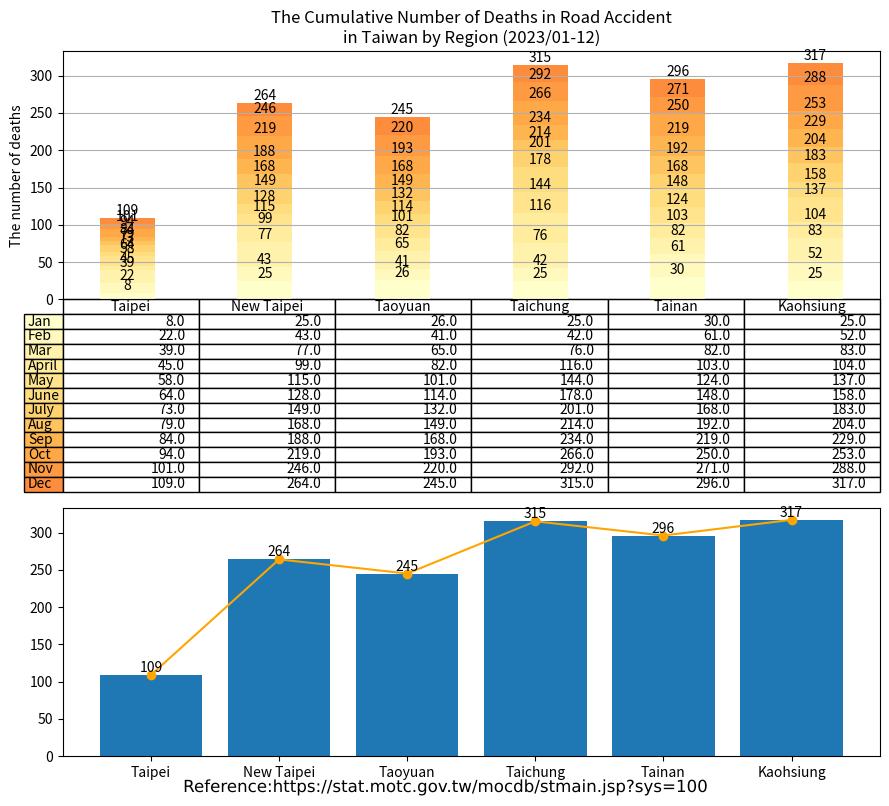

This chart was generated by the following Python code: (Note: this script raises an exception after producing the figure.)
import matplotlib.cm as cm
import matplotlib.patheffects as path_effects
import matplotlib.pyplot as plt
import numpy as np
import pandas as pd
import matplotlib.image as image

administrative_duty = ["Taipei", "New Taipei", "Taoyuan", "Taichung", "Tainan", "Kaohsiung"]

month = ["Jan", "Feb", "Mar", "April", "May", "June", "July", "Aug", "Sep", "Oct", "Nov", "Dec"]

deaths = [[8, 25, 26, 25, 30, 25],  # January
          [14, 18, 15, 17, 31, 27], # February
          [17, 34, 24, 34, 21, 31], # March
          [6, 22, 17, 40, 21, 21],  # April
          [13, 16, 19, 28, 21, 33], # May
          [6, 13, 13, 34, 24, 21], # June
          [9, 21, 18, 23, 20, 25], # July
          [6, 19, 17, 13, 24, 21], # August
          [5, 20, 19, 20, 27, 25],  # September
          [10, 31, 25, 32, 31, 24],  # October
          [7, 27, 27, 26, 21, 35],  # November
          [8, 18, 25, 23, 25, 29], # December
          ]

df = pd.DataFrame(data=deaths,
                  index=month,
                  columns=administrative_duty)
print(df)

# Get some pastel shades for the colors[3]

# Matplotlib has a number of built-in colormaps accessible via matplotlib.cm.get_cmap.[4]
cmap = cm.get_cmap("YlOrRd")  # Colormap reference[5]
colors = cmap(np.linspace(0, 0.5, len(month)))
n_rows = len(deaths)

index = np.arange(len(administrative_duty)) + 0.3
bar_width = 0.4

figure, (axes, axes2) = plt.subplots(2, figsize=(9, 8))

# Initialize the vertical-offset for the stacked bar chart.
y_offset = np.zeros(len(administrative_duty))

# Plot bars and create text labels for the table
cell_text = []
for row in range(n_rows):
    plot = axes.bar(index, deaths[row], bar_width, bottom=y_offset, color=colors[row])
    #    axes.bar_label(axes.containers[0], label_type='center')
    y_offset = y_offset + deaths[row]
    cell_text.append([x for x in y_offset])

    i = 0

    # Each iteration of this for loop labels each bar with corresponding value for the given year
    for rectangle in plot:
        height = rectangle.get_height()
        axes.text(rectangle.get_x() + rectangle.get_width() / 2, y_offset[i], '%d' % int(y_offset[i]),
                  horizontalalignment='center', verticalalignment='bottom')

        i = i + 1

# Add a table at the bottom of the axes
the_table = axes.table(cellText=cell_text,
                       rowLabels=month,
                       rowColours=colors,
                       colLabels=administrative_duty,
                       loc='bottom')

# Adjust layout to make room for the table:
plt.subplots_adjust(left=0.2, bottom=0.2)

axes.set_ylabel("The number of deaths")
axes.set_xticks([])
axes.set_title("The Cumulative Number of Deaths in Road Accident\nin Taiwan by Region (2023/01-12)")

axes.grid(True)  # pyplot.grid [1][2]

# Count the grand total automatically
sum_TPE = deaths[0][0] + deaths[1][0] + deaths[2][0] + deaths[3][0] + deaths[4][0] + deaths[5][0] + deaths[6][0] + deaths[7][0] + deaths[8][0] + deaths[9][0] + deaths[10][0]  + deaths[11][0]
sum_NTP = deaths[0][1] + deaths[1][1] + deaths[2][1] + deaths[3][1] + deaths[4][1] + deaths[5][1] + deaths[6][1] + deaths[7][1] + deaths[8][1] + deaths[9][1] + deaths[10][1]  + deaths[11][1]
sum_TAO = deaths[0][2] + deaths[1][2] + deaths[2][2] + deaths[3][2] + deaths[4][2] + deaths[5][2] + deaths[6][2] + deaths[7][2] + deaths[8][2] + deaths[9][2] + deaths[10][2]  + deaths[11][2]
sum_TCH = deaths[0][3] + deaths[1][3] + deaths[2][3] + deaths[3][3] + deaths[4][3] + deaths[5][3] + deaths[6][3] + deaths[7][3] + deaths[8][3] + deaths[9][3] + deaths[10][3]  + deaths[11][3]
sum_TNA = deaths[0][4] + deaths[1][4] + deaths[2][4] + deaths[3][4] + deaths[4][4] + deaths[5][4] + deaths[6][4] + deaths[7][4] + deaths[8][4] + deaths[9][4] + deaths[10][4]  + deaths[11][4]
sum_KAO = deaths[0][5] + deaths[1][5] + deaths[2][5] + deaths[3][5] + deaths[4][5] + deaths[5][5] + deaths[6][5] + deaths[7][5] + deaths[8][5] + deaths[9][5] + deaths[10][5]  + deaths[11][5]


axes2.bar(administrative_duty, [sum_TPE, sum_NTP, sum_TAO, sum_TCH, sum_TNA, sum_KAO])
axes2.bar_label(axes2.containers[0], label_type='edge')
axes2.plot(administrative_duty, [sum_TPE, sum_NTP, sum_TAO, sum_TCH, sum_TNA, sum_KAO], '-o', color='orange')

figure.tight_layout()

# matplotlib text [1][2]
text = figure.text(0.5, 0.01,
                   'Reference:https://stat.motc.gov.tw/mocdb/stmain.jsp?sys=100',
                   horizontalalignment='center',
                   verticalalignment='center',
                   size=12,
                   fontproperties='MS Gothic')

text.set_path_effects([path_effects.Normal()])

img = image.imread('CC-BY.png')

plt.figimage(X=img, xo=100, yo=700, alpha=0.9)

# Insert text watermark
plt.text(x=0.6, y=0.5, s="CC-BY 4.0", fontsize=40, color='grey', alpha=0.9,
         ha='center', va='center', rotation=20, transform=axes2.transAxes)

plt.show()

# References:
# 1. https://matplotlib.org/stable/api/_as_gen/matplotlib.pyplot.grid.html
# 2. https://matplotlib.org/stable/gallery/subplots_axes_and_figures/geo_demo.html#sphx-glr-gallery-subplots-axes-and-figures-geo-demo-py
# 3. https://stackoverflow.com/a/51454824
# 4. https://matplotlib.org/stable/tutorials/colors/colormaps.html
# 5. https://matplotlib.org/stable/gallery/color/colormap_reference.html

# Adapted from: https://matplotlib.org/stable/gallery/misc/table_demo.html
